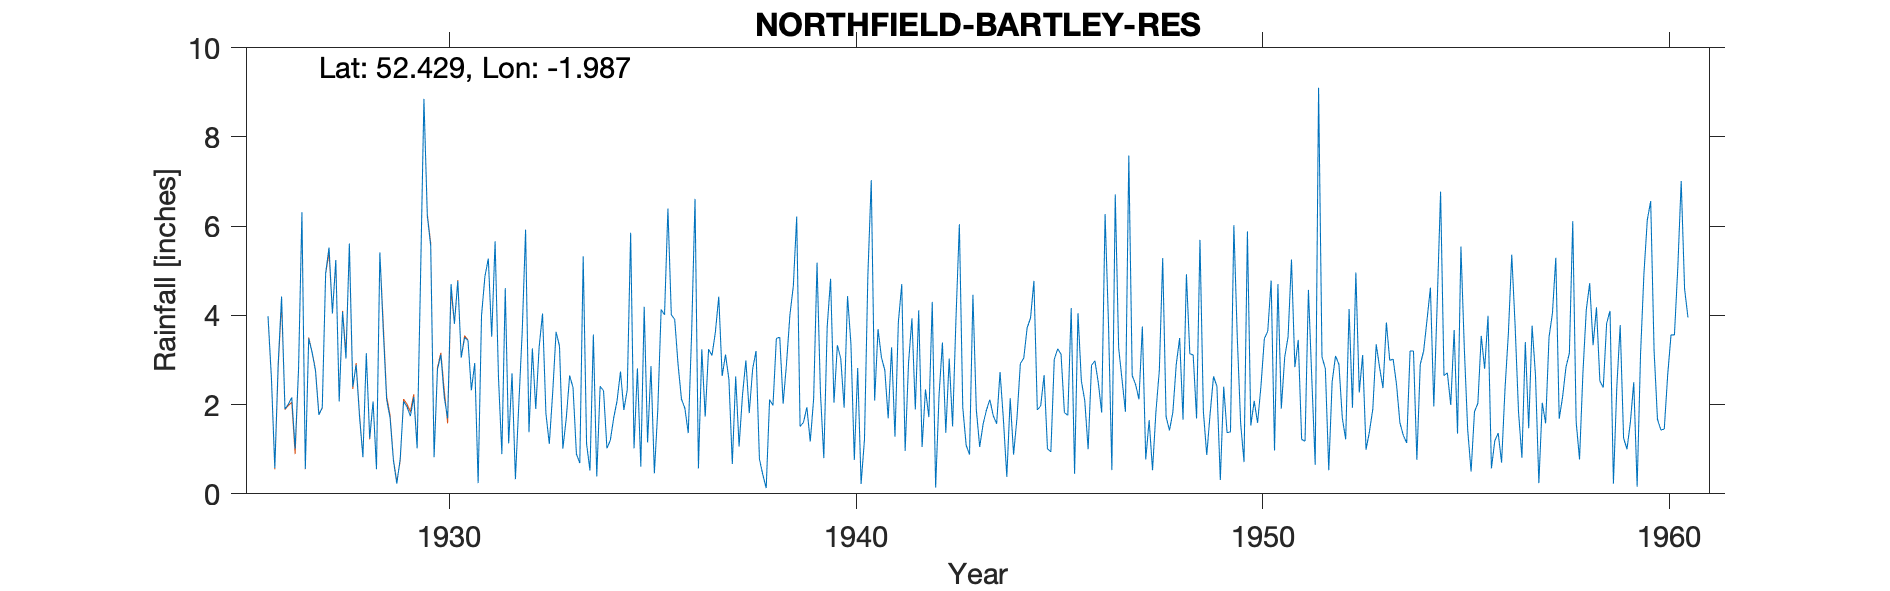

Data behind this chart, as committed beside it:
NORTHFIELD, BARTLEY RESERVOIR NO. 1 (DAI…, , , , , , , , , , , , , , , , , , , , , , , 
Grid ref, SP010812, Long, -1.987, Lat, 52.43, Elevation, 600, ft, , , , , , , , , , , , , , , 
Station no, 2473, , , , , , , , , , , , , , , , , , , , , , 
, 1920, 1921, 1922, 1923, 1924, 1925, 1926, 1927, 1928, 1929, 1930, 1931, 1932, 1933, 1934, 1935, 1936, 1937, 1938, 1939, 1940, 1941, 1942
January, , , , , , , 3.98, 3.48, 5.61, 1.71, 5.56, 2.32, 2.7, 2.27, 3.57, 1.02, 3.91, 3.62, 3.2, 6.21, 3.33, 3.69, 4.11
February, , , , , , , 2.6, 3.17, 2.4, 0.75, 0.82, 2.93, 0.33, 3.63, 0.39, 2.81, 2.89, 4.42, 0.78, 1.51, 3.03, 3.06, 1.05
March, , , , , , , 0.58, 2.76, 2.89, 0.23, 2.79, 0.24, 2.01, 3.31, 2.41, 0.61, 2.12, 2.64, 0.43, 1.6, 1.93, 2.77, 2.34
April, , , , , , , 2.92, 1.77, 1.73, 0.78, 3.12, 4, 3.62, 1.01, 2.31, 4.19, 1.92, 3.12, 0.13, 1.94, 4.43, 1.69, 1.72
May, , , , , , , 4.42, 1.93, 0.82, 2.07, 2.17, 4.87, 5.92, 1.69, 1.02, 1.15, 1.36, 2.56, 2.11, 1.17, 3.36, 3.28, 4.3
June, , , , , , , 1.9, 4.94, 3.15, 1.95, 1.69, 5.27, 1.38, 2.65, 1.2, 2.86, 3.61, 0.67, 1.98, 2.13, 0.76, 1.28, 0.14
July, , , , , , , 2.01, 5.52, 1.24, 1.74, 4.7, 3.52, 3.26, 2.38, 1.7, 0.46, 6.61, 2.63, 3.48, 5.18, 2.82, 3.85, 2.2
August, , , , , , , 2.16, 4.04, 2.07, 2.17, 3.81, 5.66, 1.9, 0.89, 2.09, 1.87, 0.57, 1.06, 3.51, 2.28, 0.22, 4.7, 3.39
September, , , , , , , 1.01, 5.24, 0.55, 1.02, 4.77, 2.61, 3.29, 0.69, 2.74, 4.13, 3.24, 2.21, 2.02, 0.8, 1.22, 0.96, 1.37
October, , , , , , , 2.79, 2.07, 5.41, 4.83, 3.05, 0.89, 4.04, 5.32, 1.88, 4.01, 1.73, 2.99, 2.92, 3.74, 4.89, 2.93, 3.03
November, , , , , , , 6.31, 4.08, 3.67, 8.85, 3.5, 4.61, 1.8, 1.12, 2.33, 6.39, 3.24, 1.81, 4.01, 4.82, 7.03, 3.93, 1.51
December, , , , , , , 0.56, 3.03, 2.11, 6.23, 3.44, 1.13, 1.12, 0.52, 5.85, 4.01, 3.1, 2.8, 4.65, 2.04, 2.09, 1.89, 3.93
Total, , , , , , , 31.24, 42.03, 31.65, 32.33, 39.42, 38.05, 31.37, 25.48, 27.49, 33.51, 34.3, 30.53, 29.22, 33.42, 35.11, 34.03, 29.09
3023, BARTLEY RESR, 01/01/1926, 31/12/1983, , , , , , , , , , , , , , , , , , , , 
